Run: headless pygame with SDL's dummy video driver; simulated clock (each Clock.tick advances the game by its frame time, no real sleeping); random seed 0; keys injected as events and as key.get_pressed() state; no mouse input.
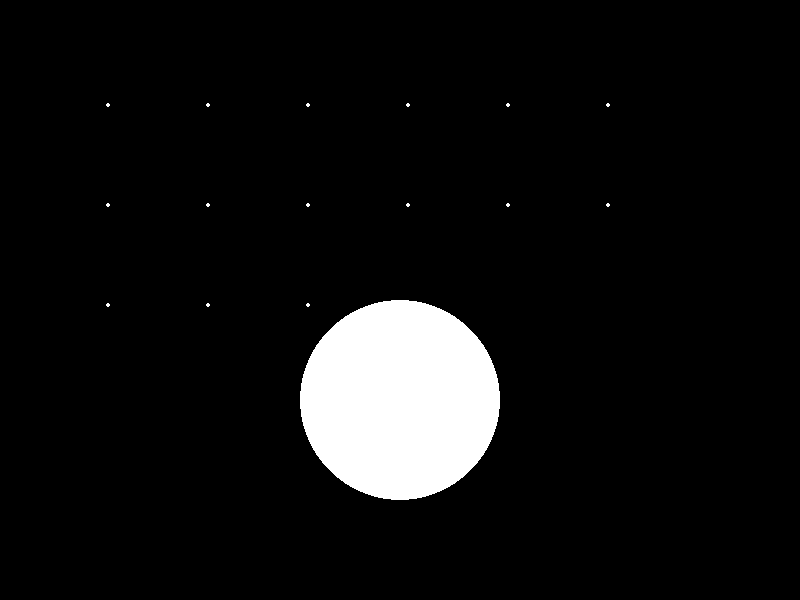
Frame 1 of 4 · flips 1–60 · no input
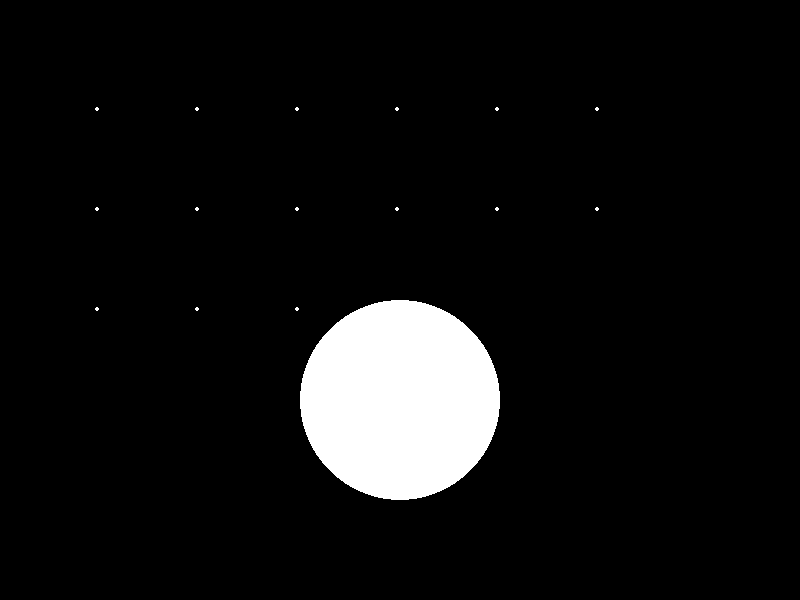
Frame 2 of 4 · flips 61–180 · tapped SPACE, RETURN · held RIGHT (→), D
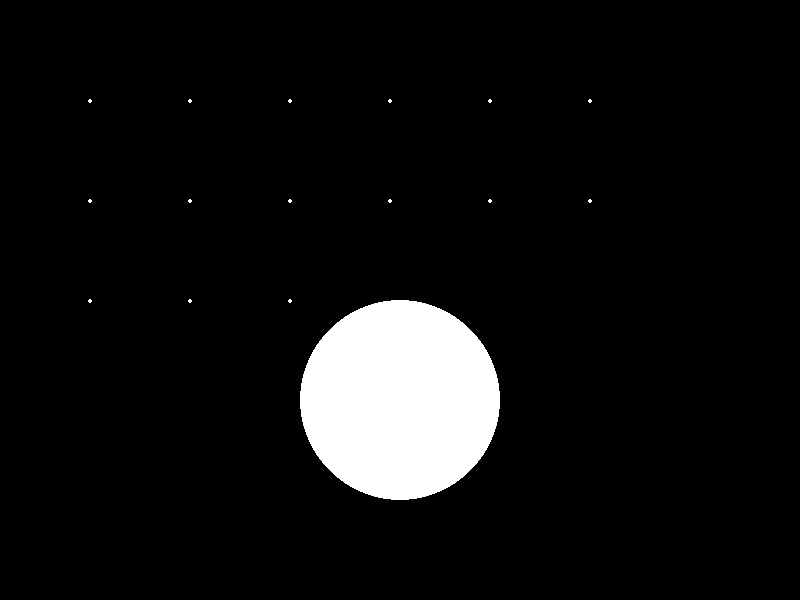
Frame 3 of 4 · flips 181–300 · held DOWN (↓), S
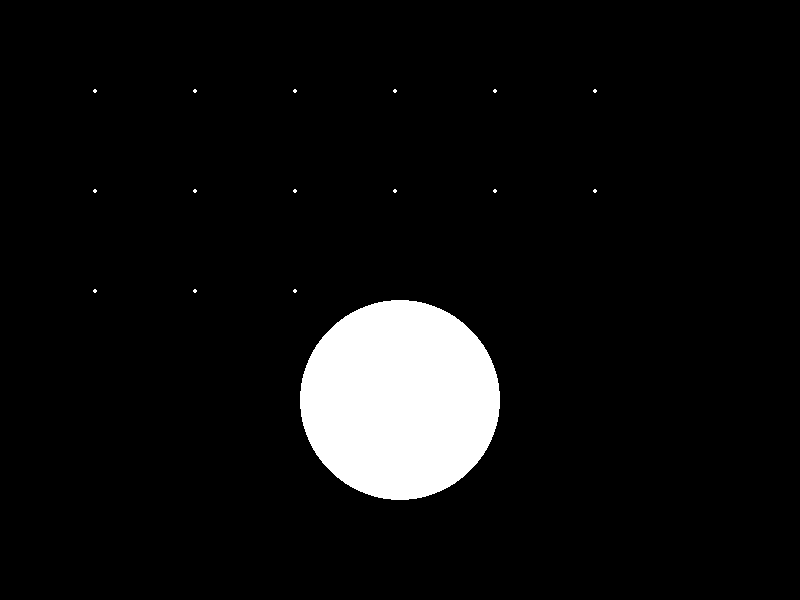
Frame 4 of 4 · flips 301–420 · held LEFT (←), A, UP (↑), W

The pygame program that drew these frames:


import pygame
import sys
import math

# Initialize Pygame
pygame.init()

# Set up some constants
WIDTH, HEIGHT = 800, 600
WHITE = (255, 255, 255)
BLACK = (0, 0, 0)

# Set up the display
screen = pygame.display.set_mode((WIDTH, HEIGHT))

# Set up the point-lights
point_lights = [
    {"x": 100, "y": 100, "angle": 0, "radius": 10},
    {"x": 200, "y": 100, "angle": 0, "radius": 10},
    {"x": 300, "y": 100, "angle": 0, "radius": 10},
    {"x": 400, "y": 100, "angle": 0, "radius": 10},
    {"x": 500, "y": 100, "angle": 0, "radius": 10},
    {"x": 600, "y": 100, "angle": 0, "radius": 10},
    {"x": 100, "y": 200, "angle": 0, "radius": 10},
    {"x": 200, "y": 200, "angle": 0, "radius": 10},
    {"x": 300, "y": 200, "angle": 0, "radius": 10},
    {"x": 400, "y": 200, "angle": 0, "radius": 10},
    {"x": 500, "y": 200, "angle": 0, "radius": 10},
    {"x": 600, "y": 200, "angle": 0, "radius": 10},
    {"x": 100, "y": 300, "angle": 0, "radius": 10},
    {"x": 200, "y": 300, "angle": 0, "radius": 10},
    {"x": 300, "y": 300, "angle": 0, "radius": 10},
]

# Set up the clock
clock = pygame.time.Clock()

# Main loop
while True:
    for event in pygame.event.get():
        if event.type == pygame.QUIT:
            pygame.quit()
            sys.exit()

    # Draw the background
    screen.fill(BLACK)

    # Draw the point-lights
    for light in point_lights:
        angle = light["angle"]
        radius = light["radius"]
        x = light["x"] + radius * math.cos(angle)
        y = light["y"] + radius * math.sin(angle)
        pygame.draw.circle(screen, WHITE, (int(x), int(y)), 2)

        # Update the angle
        light["angle"] += 0.01

    # Draw the sad woman
    # For simplicity, we will just draw a circle
    pygame.draw.circle(screen, WHITE, (400, 400), 100)

    # Update the display
    pygame.display.flip()

    # Cap the frame rate
    clock.tick(60)
